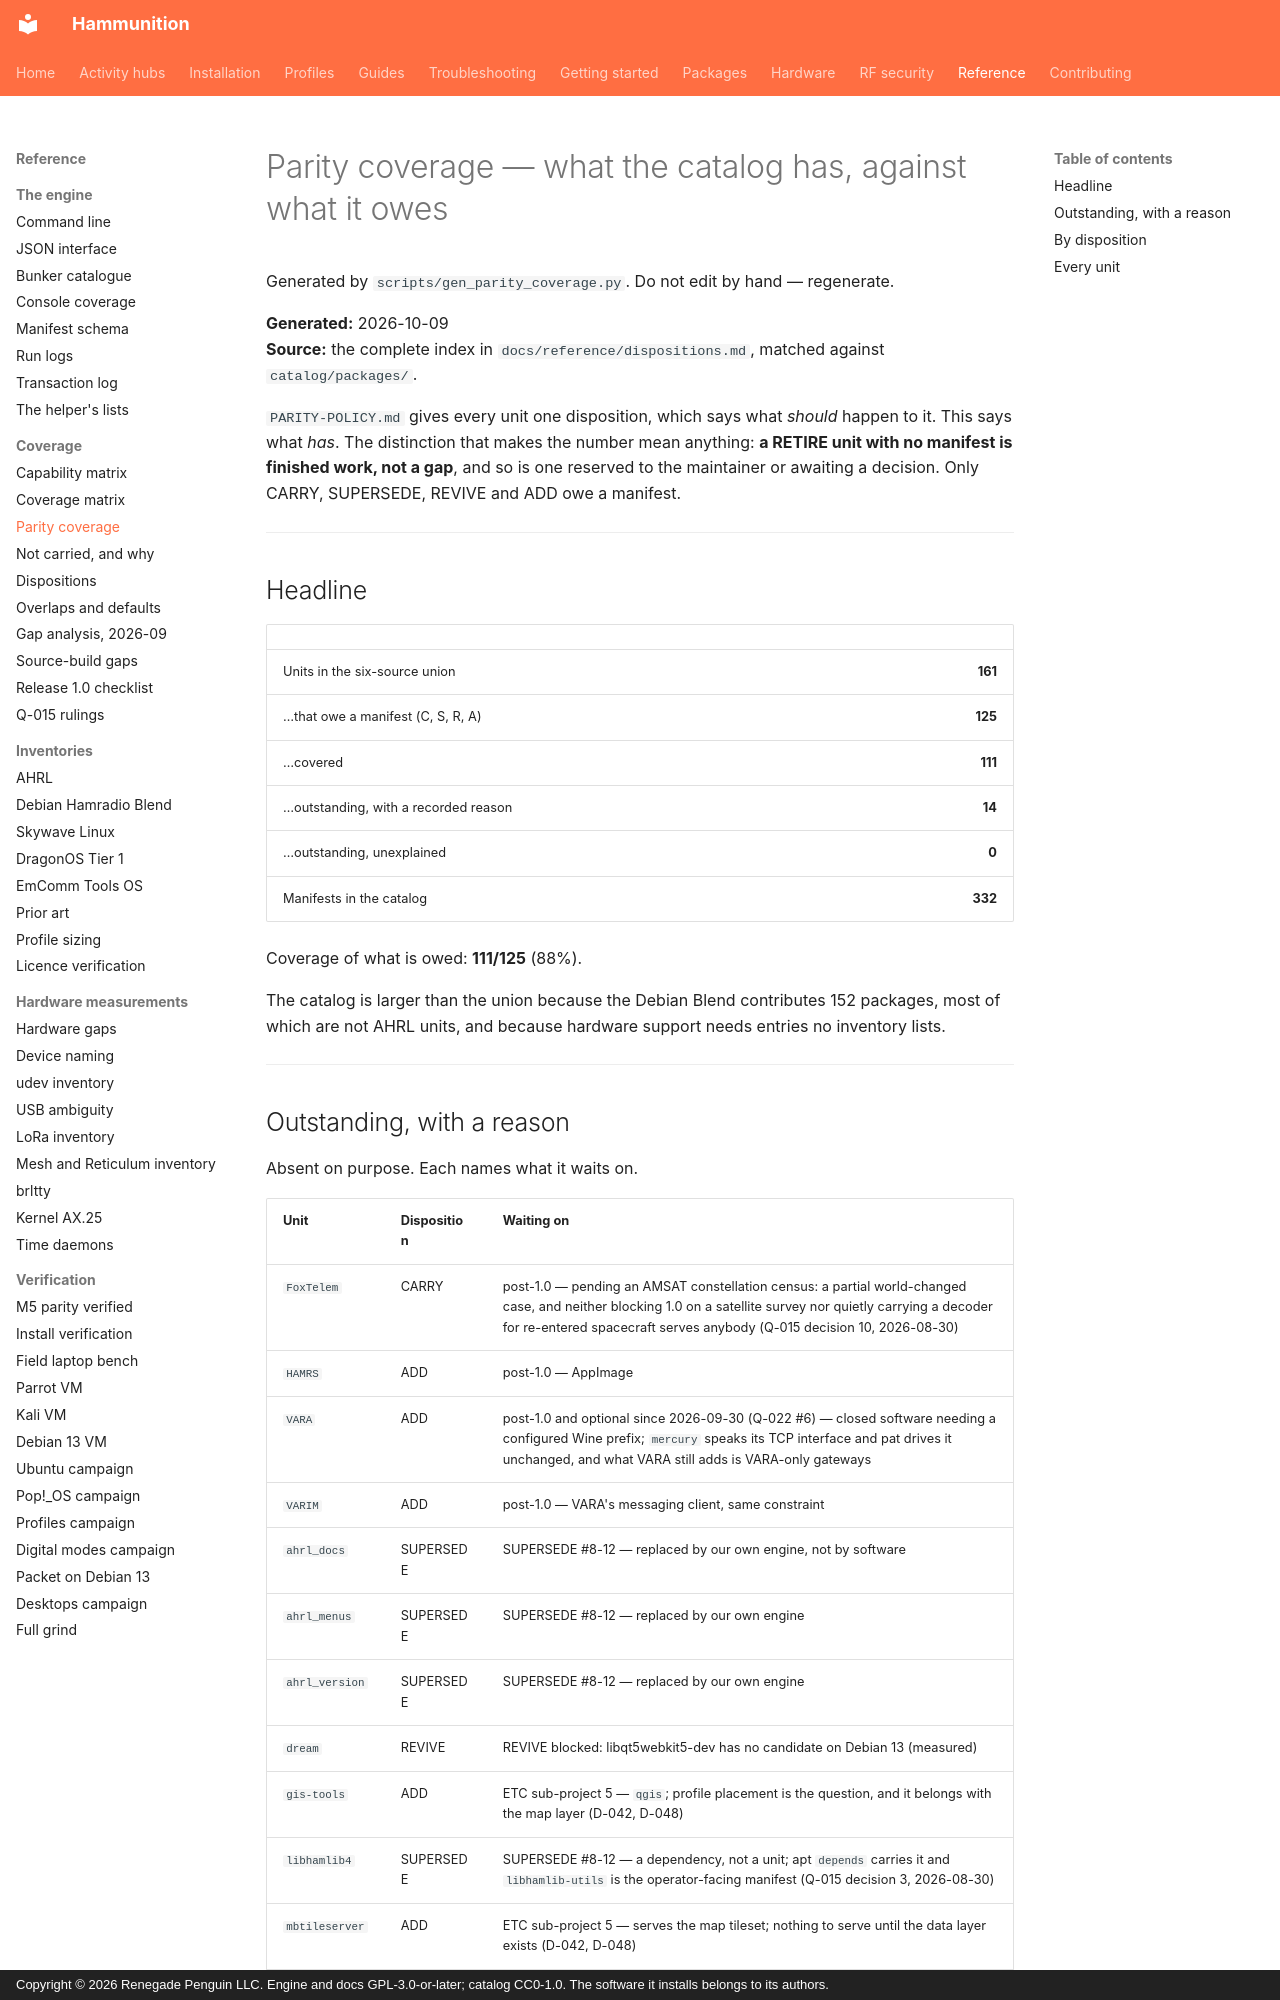

repository: Renegade-Penguin/Hammunition · page: reference/parity-coverage/index.html · generator: mkdocs · copyright: Copyright © 2026 Renegade Penguin LLC. Engine and docs GPL-3.0-or-later; catalog CC0-1.0. The software it installs belongs to its authors.

<!-- Generated by scripts/gen_parity_coverage.py. Do not edit by hand -->

# Parity coverage — what the catalog has, against what it owes

Generated by `scripts/gen_parity_coverage.py`. Do not edit by hand —
regenerate.

**Generated:** 2026-10-09  
**Source:** the complete index in `docs/reference/dispositions.md`, matched against `catalog/packages/`.

`PARITY-POLICY.md` gives every unit one disposition, which says what
*should* happen to it. This says what *has*. The distinction that makes
the number mean anything: **a RETIRE unit with no manifest is finished
work, not a gap**, and so is one reserved to the maintainer or awaiting a
decision. Only CARRY, SUPERSEDE, REVIVE and ADD owe a manifest.

---

## Headline

| | |
|---|---:|
| Units in the six-source union | **161** |
| …that owe a manifest (C, S, R, A) | **125** |
| …covered | **111** |
| …outstanding, with a recorded reason | **14** |
| …outstanding, unexplained | **0** |
| Manifests in the catalog | **332** |

Coverage of what is owed: **111/125** (88%).

The catalog is larger than the union because the Debian Blend contributes
152 packages, most of which are not AHRL units, and because hardware
support needs entries no inventory lists.

---
